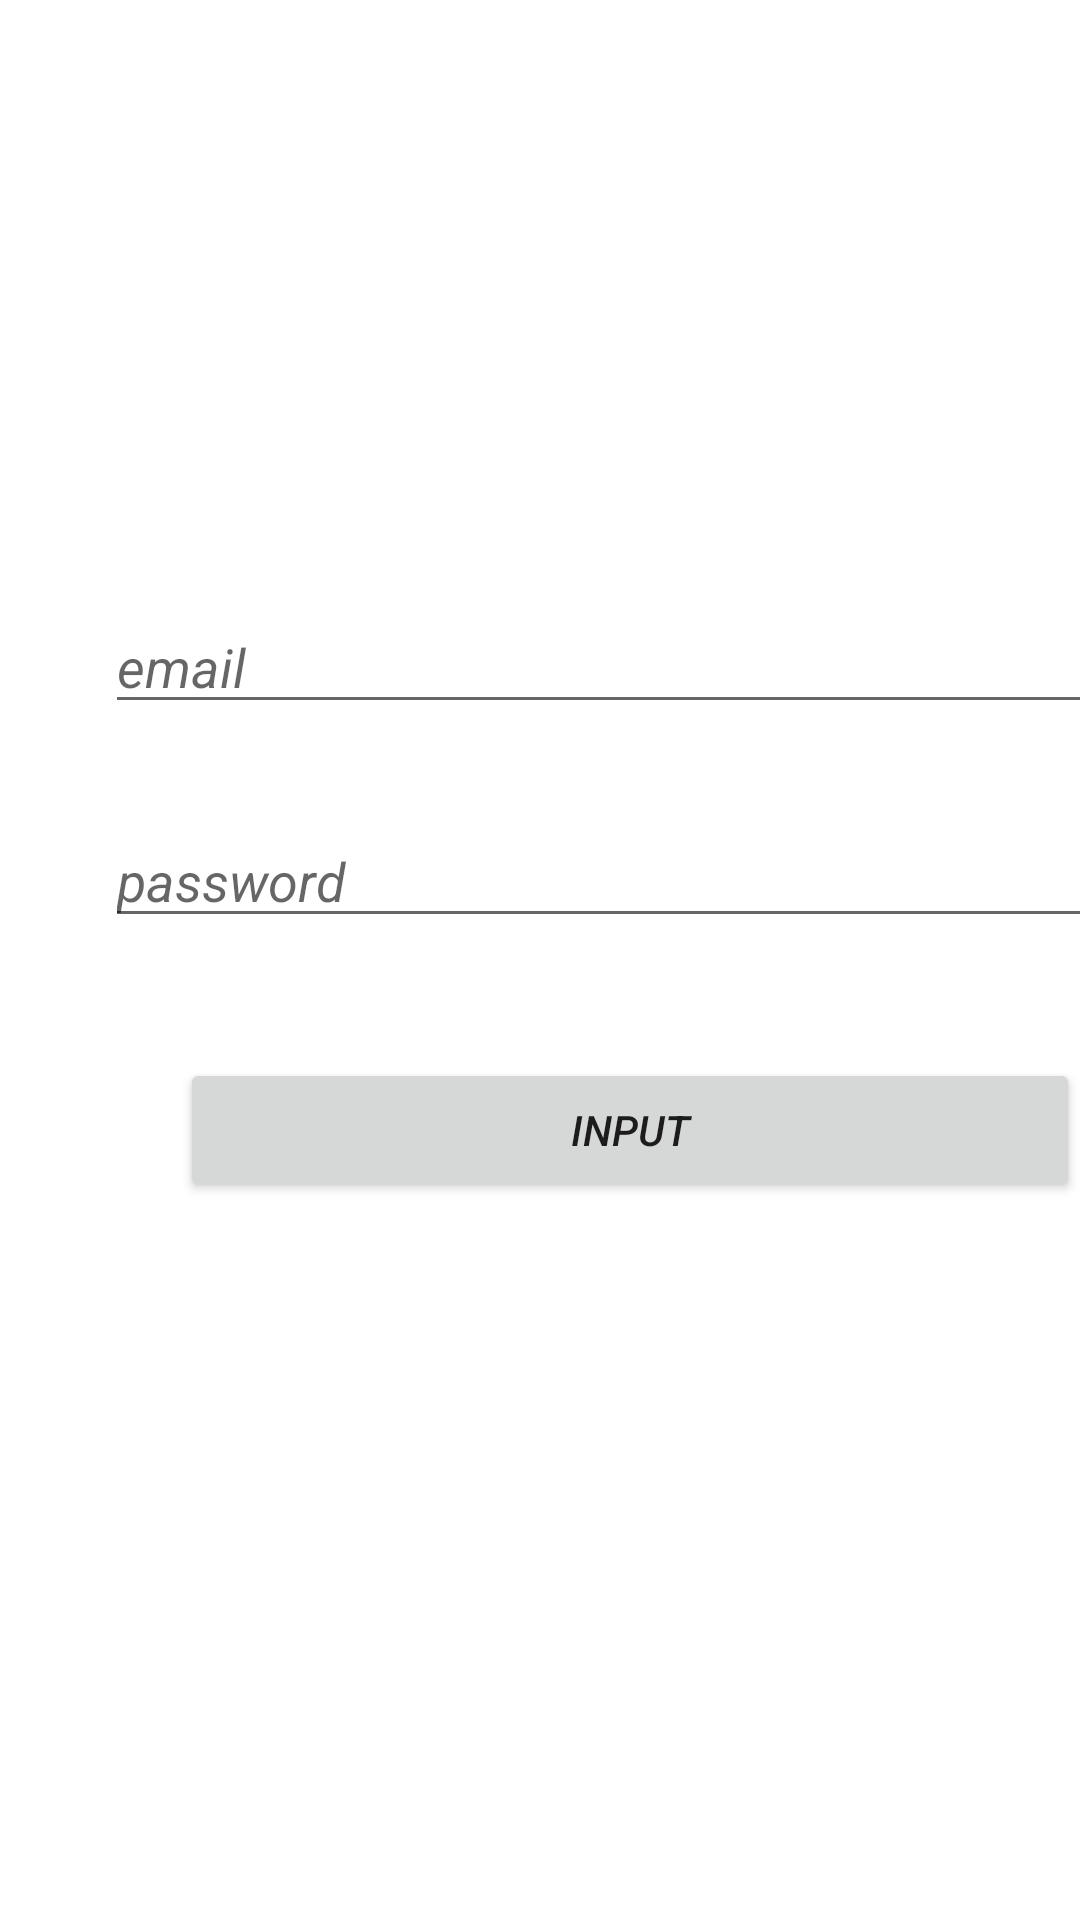

Write the Android layout XML for this screen, with the resource values it uses.
<!-- AndroidManifest.xml: application theme Theme.Lession22 -->
<!-- res/layout/fragment_third.xml -->
<?xml version="1.0" encoding="utf-8"?>
<androidx.constraintlayout.widget.ConstraintLayout xmlns:android="http://schemas.android.com/apk/res/android"
    xmlns:tools="http://schemas.android.com/tools"
    android:layout_width="match_parent"
    android:layout_height="match_parent"
    xmlns:app="http://schemas.android.com/apk/res-auto"
    tools:context=".ThirdFragment">

  <EditText
      android:id="@+id/et_email_third"
      android:layout_width="350dp"
      android:layout_height="wrap_content"
      android:hint="email"
      android:layout_marginTop="200dp"
      android:layout_marginStart="35dp"
      android:textStyle="italic"
      app:layout_constraintStart_toStartOf="parent"
      app:layout_constraintTop_toTopOf="parent"/>

    <EditText
        android:id="@+id/et_password_third"
        android:layout_width="350dp"
        android:layout_marginStart="35dp"
        android:layout_height="wrap_content"
        app:layout_constraintTop_toBottomOf="@+id/et_email_third"
        app:layout_constraintStart_toStartOf="parent"
        android:layout_marginTop="30dp"
        android:textStyle="italic"
        android:hint="password"/>

    <Button
        android:id="@+id/btn_third_fragment"
        android:layout_width="300dp"
        android:layout_height="wrap_content"
        app:layout_constraintTop_toBottomOf="@+id/et_password_third"
        android:layout_marginStart="60dp"
        android:layout_marginTop="40dp"
        android:text="input"
        android:textStyle="italic"
        app:layout_constraintStart_toStartOf="parent"/>




</androidx.constraintlayout.widget.ConstraintLayout>
<!-- resources referenced by this layout -->
<resources>
  <style name="Theme.Lession22" parent="Theme.MaterialComponents.DayNight.DarkActionBar">
          
          <item name="colorPrimary">@color/purple_500</item>
          <item name="colorPrimaryVariant">@color/purple_700</item>
          <item name="colorOnPrimary">@color/white</item>
          
          <item name="colorSecondary">@color/teal_200</item>
          <item name="colorSecondaryVariant">@color/teal_700</item>
          <item name="colorOnSecondary">@color/black</item>
          
          <item name="android:statusBarColor">?attr/colorPrimaryVariant</item>
          
      </style>
  <!-- not gathered from this repository: default colours our renderer supplied (Android Studio template values) -->
  <color name="purple_500">#FF6200EE</color>
  <color name="purple_700">#FF3700B3</color>
  <color name="teal_200">#FF03DAC5</color>
  <color name="teal_700">#FF018786</color>
  <color name="black">#FF000000</color>
  <color name="white">#FFFFFFFF</color>
</resources>
